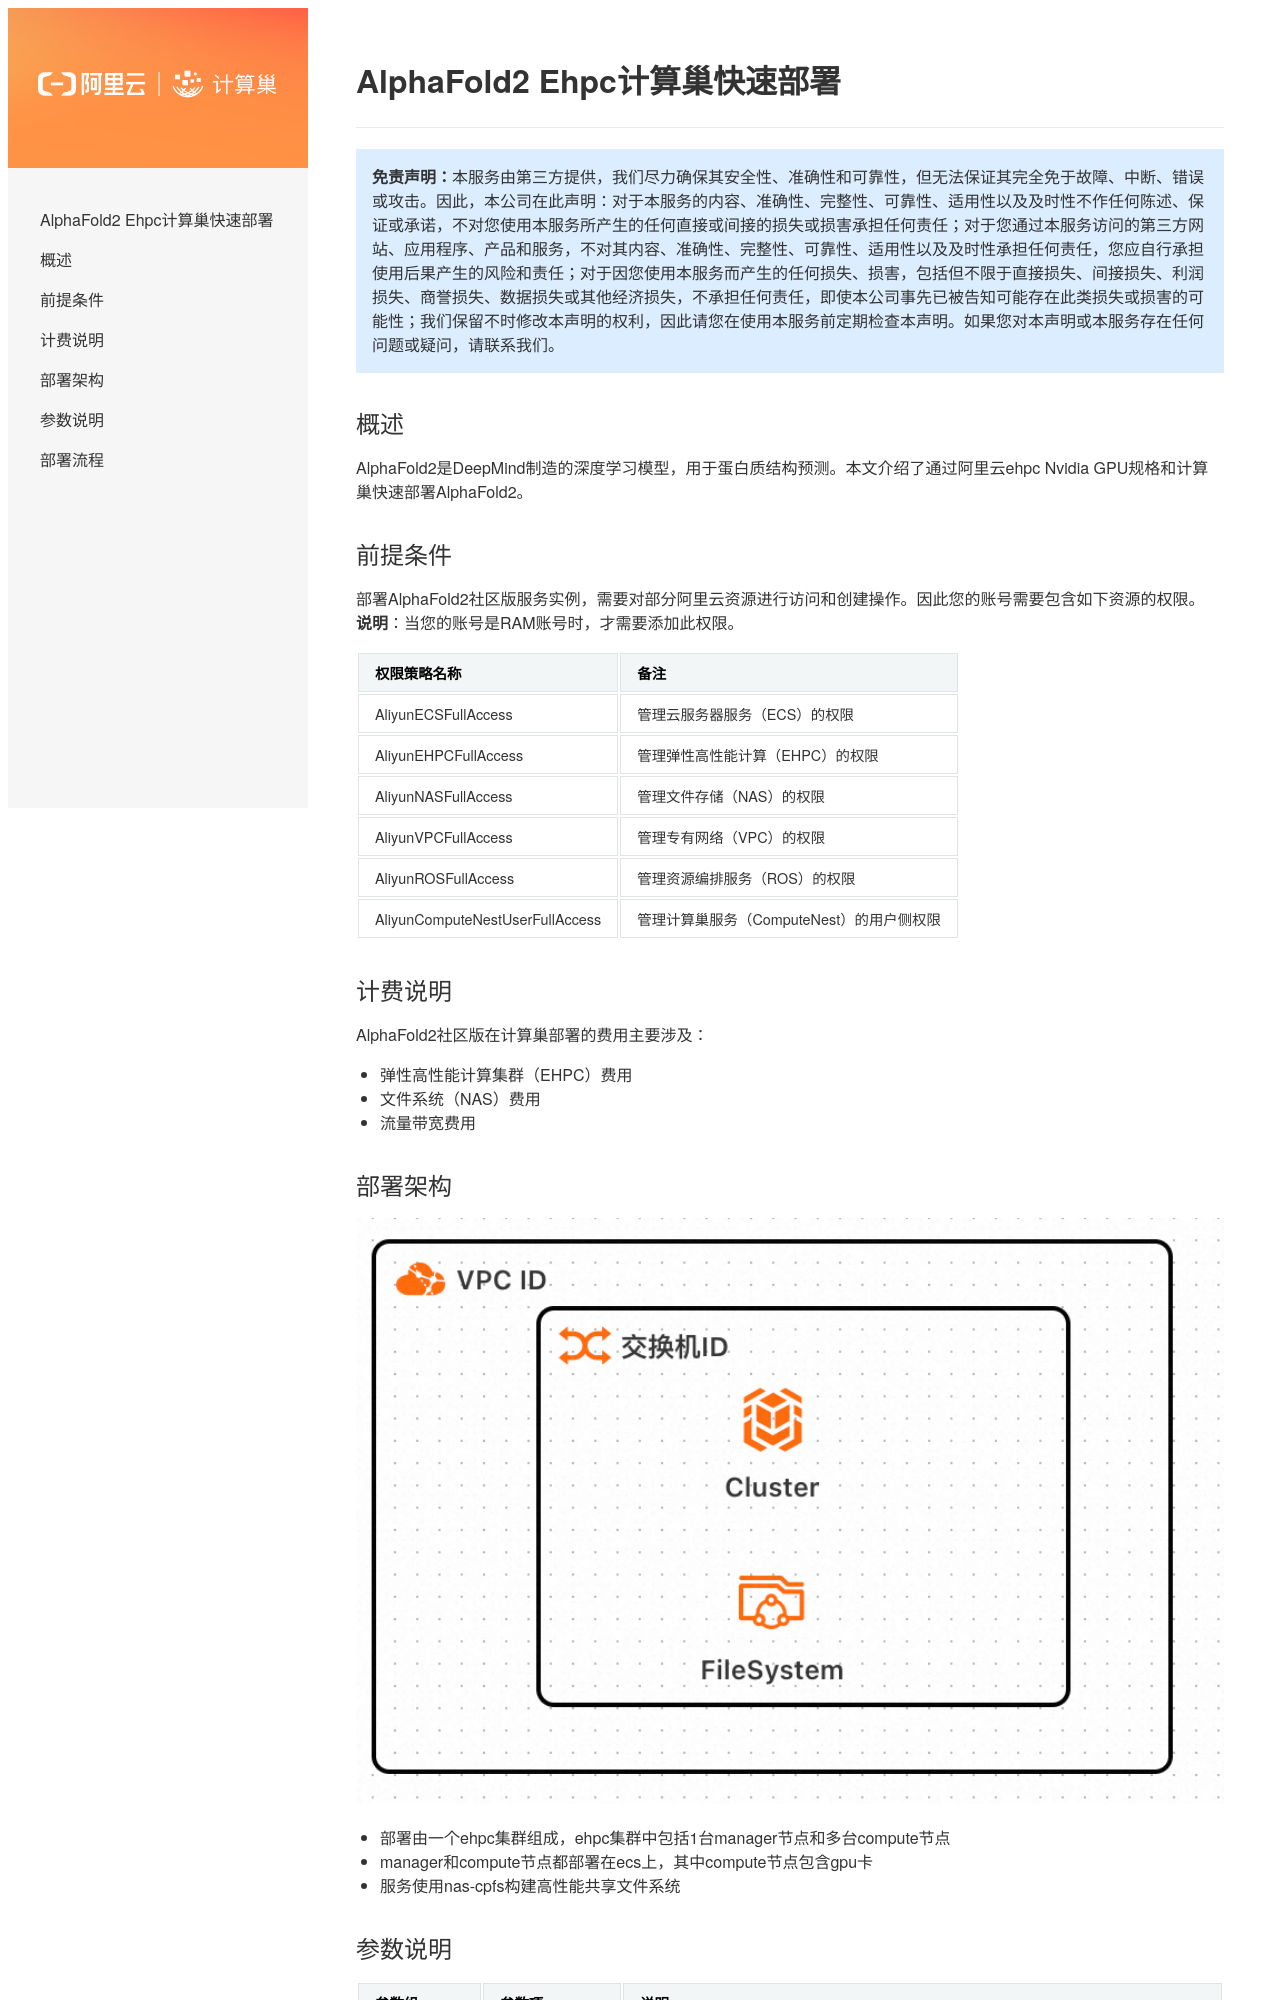

repository: aliyun-computenest/quickstart-alphafold2 · page: index.html · generator: mkdocs

# AlphaFold2 Ehpc计算巢快速部署


>**免责声明：**本服务由第三方提供，我们尽力确保其安全性、准确性和可靠性，但无法保证其完全免于故障、中断、错误或攻击。因此，本公司在此声明：对于本服务的内容、准确性、完整性、可靠性、适用性以及及时性不作任何陈述、保证或承诺，不对您使用本服务所产生的任何直接或间接的损失或损害承担任何责任；对于您通过本服务访问的第三方网站、应用程序、产品和服务，不对其内容、准确性、完整性、可靠性、适用性以及及时性承担任何责任，您应自行承担使用后果产生的风险和责任；对于因您使用本服务而产生的任何损失、损害，包括但不限于直接损失、间接损失、利润损失、商誉损失、数据损失或其他经济损失，不承担任何责任，即使本公司事先已被告知可能存在此类损失或损害的可能性；我们保留不时修改本声明的权利，因此请您在使用本服务前定期检查本声明。如果您对本声明或本服务存在任何问题或疑问，请联系我们。

## 概述

AlphaFold2是DeepMind制造的深度学习模型，用于蛋白质结构预测。本文介绍了通过阿里云ehpc Nvidia GPU规格和计算巢快速部署AlphaFold2。

## 前提条件

部署AlphaFold2社区版服务实例，需要对部分阿里云资源进行访问和创建操作。因此您的账号需要包含如下资源的权限。
  **说明**：当您的账号是RAM账号时，才需要添加此权限。

  | 权限策略名称                          | 备注                     |
  |---------------------------------|------------------------|
  | AliyunECSFullAccess             | 管理云服务器服务（ECS）的权限       |
  | AliyunEHPCFullAccess            | 管理弹性高性能计算（EHPC）的权限     |
  | AliyunNASFullAccess             | 管理文件存储（NAS）的权限         |
  | AliyunVPCFullAccess             | 管理专有网络（VPC）的权限         |
  | AliyunROSFullAccess             | 管理资源编排服务（ROS）的权限       |
  | AliyunComputeNestUserFullAccess | 管理计算巢服务（ComputeNest）的用户侧权限 |


## 计费说明

AlphaFold2社区版在计算巢部署的费用主要涉及：

- 弹性高性能计算集群（EHPC）费用
- 文件系统（NAS）费用
- 流量带宽费用
